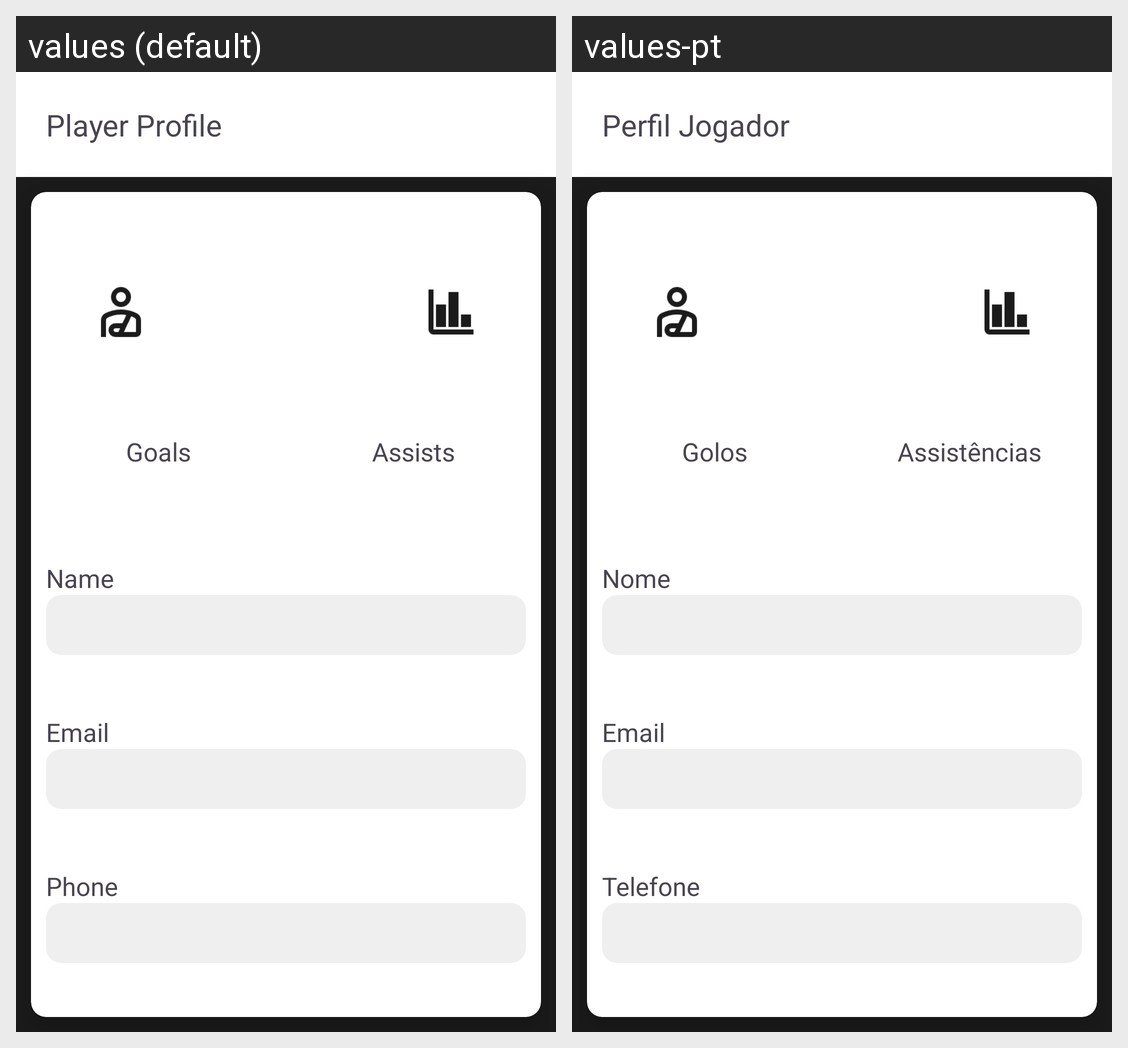

Strings drawn on this Android screen and how each of the app's shown locales translates them:
Android screen res/layout/activity_player.xml rendered under 2 locales, left to right: values (default), values-pt. Device: Nexus 5 (rendered at 1080×1920; each locale shown at half size, 540×960, under a caption strip naming it); theme Theme.SquadHub.
Strings drawn on this screen, with the default value and each locale's value (text and hints the layout hard-codes, and strings that could not be matched under every locale, appear in the picture but are not listed):

playerPerfilTitle
  values: Player Profile
  values-pt: Perfil Jogador

goals
  values: Goals
  values-pt: Golos

assists
  values: Assists
  values-pt: Assistências

name_input
  values: Name
  values-pt: Nome

email_input
  values: Email
  values-pt: Email  [not translated; the default value is used]

phone_input
  values: Phone
  values-pt: Telefone
